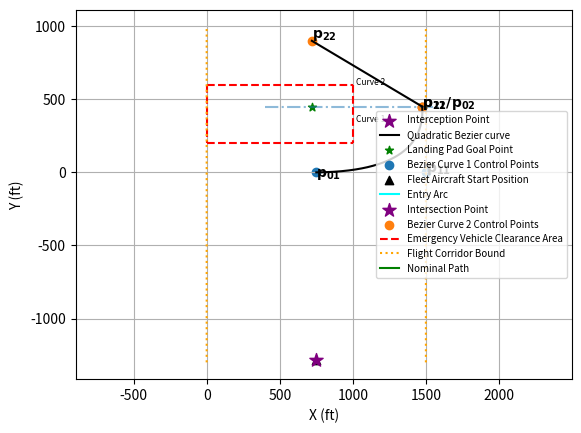

Python code for this plot:
import numpy as np
from matplotlib import pyplot as plt    
from matplotlib.patches import Circle
from scipy.optimize import minimize
import math
import time
import scipy
import sympy as sp
from scipy.optimize import brentq
from scipy.optimize import fsolve

def manual_bez(P0, P1, P2, points):
    t = np.linspace(0,1,points)
    return [(P1[0] + (P0[0]-P1[0])*(1 - t)**2 +(P2[0]-P1[0])*t**2),(P1[1] + (P0[1]-P1[1])*(1 - t)**2 +(P2[1]-P1[1])*t**2)]

def manual_bez_xy(P0, P1, P2, points):
    t = np.linspace(0, 1, points)
    x = P1[0] + (P0[0] - P1[0]) * (1 - t)**2 + (P2[0] - P1[0]) * t**2
    y = P1[1] + (P0[1] - P1[1]) * (1 - t)**2 + (P2[1] - P1[1]) * t**2
    return np.array([x, y])

def find_bez_xy(P0, P1, P2, t):
    x = P1[0] + (P0[0] - P1[0]) * (1 - t)**2 + (P2[0] - P1[0]) * t**2
    y = P1[1] + (P0[1] - P1[1]) * (1 - t)**2 + (P2[1] - P1[1]) * t**2
    return np.array([x, y])

def manual_bez_partial(P0, P1, P2, points, t_start):
    t = np.linspace(t_start,1,points)
    return [(P1[0] + (P0[0]-P1[0])*(1 - t)**2 +(P2[0]-P1[0])*t**2),(P1[1] + (P0[1]-P1[1])*(1 - t)**2 +(P2[1]-P1[1])*t**2)]

def manual_bez_partialExit(P0, P1, P2, points, t_end):
    t = np.linspace(0,t_end,points)
    return [(P1[0] + (P0[0]-P1[0])*(1 - t)**2 +(P2[0]-P1[0])*t**2),(P1[1] + (P0[1]-P1[1])*(1 - t)**2 +(P2[1]-P1[1])*t**2)]

def curvature(P0,P1,P2):
    mx = np.mean([P0[0], P2[0]])
    my = np.mean([P0[1], P2[1]])
    m = [mx, my]
    center1x = np.mean([mx, P0[0]])
    center1y = np.mean([my, P0[1]])
    r1 = np.sqrt(
        (center1x-mx)**2 + (center1y-my)**2
    )
 
    center2x = np.mean([mx, P2[0]])
    center2y = np.mean([my, P2[1]])
    r2 = np.sqrt(
        (center2x-mx)**2 + (center2y-my)**2
    )
    circle1 = [center1x, center1y, r1]
    circle2 = [center2x, center2y, r2]
    p1_from_c1 = np.sqrt( (circle1[0] - P1[0])**2 + (circle1[1] - P1[1])**2)
    p1_from_c2 = np.sqrt( (circle2[0] - P1[0])**2 + (circle2[1] - P1[1])**2)
    area = np.abs(
        P0[0]*P1[1] + P1[0]*P2[1] + P2[0]*P0[1] - P0[1]*P1[0] - P1[1]*P2[0] - P2[0]*P0[0]
    )/2
    if p1_from_c1 <= circle1[2]:
        # print("IN C1")
        kmax = area / (np.sqrt((P0[0]-P1[0])**2+(P0[1]-P1[1])**2))**3
 
    elif p1_from_c2 <= circle2[2]:
        # print("IN C2")
        kmax = area / (np.sqrt((P1[0]-P2[0])**2+(P1[1]-P2[1])**2))**3
 
    else:
        # print("NOT IN C1 or C2")
        kmax = (np.sqrt((m[0]-P1[0])**2+(m[1]-P1[1])**2))**3 / (area**2)
 
    roc = 1/kmax
    return roc
 
def path_length(P1, P0, P2, t):
    ax = P0[0] - 2*P1[0] + P2[0]
    ay = P0[1] - 2*P1[1] + P2[1]
    bx = 2*P1[0] - 2*P0[0]
    by = 2*P1[1] - 2*P0[1]
    A = 4 * (ax**2 + ay**2)
    B = 4 * (ax*bx + ay*by)
    C = bx**2 + by **2
    b=B/(2.0*A)
    c=C/A
    u=t+b
    k=c-(b*b)
 
    L=0.5*np.sqrt(A)*((u*np.sqrt((u*u)+k))
        -(b*np.sqrt((b*b)+k))
        +(k*np.log(np.abs((u+np.sqrt((u*u)+k))/(b+np.sqrt((b*b)+k)))))
    )
    return L

 
def solve_optim1(P0, P2, target_toa,  guess, target_heading, velocity, turn_radius, lr, line):#turn_radius,
    def path_cost(P1):
        return (np.abs(path_length(P1, P0, P2, 1) - target_toa*velocity))
    if lr == 1:
        cons = (
                {'type': 'ineq', 'fun': lambda x: curvature(P0,x,P2) - turn_radius},
                {'type': 'ineq', 'fun': lambda x: curvature(P0,x,P2)},
                {'type': 'ineq', 'fun': lambda x: x[0] - P0[0]},
                {'type': 'ineq', 'fun': lambda x: 1500 - x[0]},
                # {'type': 'ineq', 'fun': lambda x: np.deg2rad(20) - np.abs(np.arctan2(x[1]-P0[1], x[0] - P0[0]))},
                {'type': 'ineq', 'fun': lambda x: x[0] - 1000},
                {'type': 'ineq', 'fun': lambda x: x[1] -P0[1]},
                # {'type': 'ineq', 'fun': lambda x: np.abs(target_heading-np.arctan2((P0[1]-x[1]), (P0[0]-x[0])))},
                {'type': 'ineq', 'fun': lambda x: np.abs(target_heading-np.arctan2((P2[1]-x[1]), (P2[0]-x[0])))},
                # {'type': 'eq', 'fun': lambda x: x[0] - P2[0]}
                {'type': 'eq', 'fun': lambda x: x[1] - (line[0]*x[0] + line[1])}
                ) 
    else:
        cons = (
                {'type': 'ineq', 'fun': lambda x: curvature(P0,x,P2) - turn_radius},
                {'type': 'ineq', 'fun': lambda x: curvature(P0,x,P2)},
                {'type': 'ineq', 'fun': lambda x: x[0]-P0[0]},
                {'type': 'ineq', 'fun': lambda x: 0-x[0]},
                # {'type': 'ineq', 'fun': lambda x: np.deg2rad(20) - np.abs(np.arctan2(x[1]-P0[1], x[0] - P0[0]))},
                {'type': 'ineq', 'fun': lambda x: 500 - x[0]},
                {'type': 'ineq', 'fun': lambda x: x[1] -P0[1]},
                # {'type': 'ineq', 'fun': lambda x: np.abs(target_heading-np.arctan2((P0[1]-x[1]), (P0[0]-x[0])))},
                {'type': 'ineq', 'fun': lambda x: np.abs(target_heading-np.arctan2((P2[1]-x[1]), (P2[0]-x[0])))}
                ) 
    val = minimize(path_cost,[guess[0],guess[1]], method='SLSQP', tol=1E-10, constraints=cons)
 
    return val.x , curvature(P0,val.x,P2)

def solve_optim2(P0, P2, target_toa,  guess, target_heading, velocity, turn_radius, lr, line):#turn_radius,
    def path_cost(P1):
        return (np.abs(path_length(P1, P0, P2, 1) - target_toa*velocity))
    if lr == 1:
        cons = (
                
                {'type': 'ineq', 'fun': lambda x: curvature(P0,x,P2) - turn_radius},
                {'type': 'ineq', 'fun': lambda x: curvature(P0,x,P2)},
                {'type': 'ineq', 'fun': lambda x: x[0] - P0[0]},
                {'type': 'ineq', 'fun': lambda x: 1500 - x[0]},
                # {'type': 'ineq', 'fun': lambda x: np.deg2rad(10) - np.abs(np.arctan2(x[1]-P2[1], x[0] - P2[0]))},
                {'type': 'ineq', 'fun': lambda x: x[0] - 1000},
                {'type': 'ineq', 'fun': lambda x: x[1] - P0[1]},
                {'type': 'ineq', 'fun': lambda x: P2[1]-x[1]},
                {'type': 'ineq', 'fun': lambda x: np.abs(np.arctan2((P2[1]-x[1]), (P2[0]-x[0]))-target_heading)}, 
                # {'type': 'ineq', 'fun': lambda x: x[0] - P0[0]}
                {'type': 'eq', 'fun': lambda x: x[1] - (line[0]*x[0] + line[1])}
            ) 
    else:
        cons = (
                
                {'type': 'ineq', 'fun': lambda x: curvature(P0,x,P2) - turn_radius},
                {'type': 'ineq', 'fun': lambda x: curvature(P0,x,P2)},
                {'type': 'ineq', 'fun': lambda x: x[0] - P0[0]},
                {'type': 'ineq', 'fun': lambda x: 0-x[0]},
                # {'type': 'ineq', 'fun': lambda x: np.deg2rad(10) - np.abs(np.arctan2(x[1]-P2[1], x[0] - P2[0]))},
                {'type': 'ineq', 'fun': lambda x: 500 - x[0]},
                {'type': 'ineq', 'fun': lambda x: P2[1] - x[1]},
                {'type': 'ineq', 'fun': lambda x: np.abs(np.arctan2((P2[1]-x[1]), (P2[0]-x[0]))-target_heading)}
            ) 
    val = minimize(path_cost,[guess[0],guess[1]], method='SLSQP', tol=1E-10, constraints=cons)

    return val.x , curvature(P0,val.x,P2)


def solve_optimEntry(guess, max_bank,  min_bank, nodes, velocity):
    def path_cost(ba, nodes, velocity):
        diff = find_diff_entry(ba, nodes, velocity)

        return np.abs(diff[0])
    cons = (
            {'type': 'ineq', 'fun': lambda x: max_bank - x[0]},
            {'type': 'ineq', 'fun': lambda x: x[0] - min_bank}  
    )
    val= minimize(path_cost,guess,(nodes, velocity), method='SLSQP', tol=1E-10, constraints=cons)
    t_val = find_diff_entry(val.x, nodes, velocity)[1]
    return val.x, t_val

def solve_optimExit(guess, max_bank, min_bank, min_t, nodes, velocity):
    #t is also being minimized, so part of constraints
    def path_cost(guess, nodes, velocity):
        diff = find_diff_exit(guess, nodes, velocity)
        # print('DIFF FOR EXIT:', diff[0])
        return np.abs(diff[0]) 

    cons = (
            {'type': 'ineq', 'fun': lambda x: max_bank - x[0]},
            {'type': 'ineq', 'fun': lambda x: x[0] - min_bank},
            {'type': 'ineq', 'fun': lambda x: x[1] - min_t}
    )
    val =  minimize(path_cost, guess, (nodes, velocity), method = 'SLSQP', tol = 1E-10, constraints=cons)
    return val.x

def find_diff_entry(ba, nodes, velocity):
    pi = np.pi
    t_guess = 0.75
    mindiff = 50
    path = manual_bez(P0 = [nodes[0][0], nodes[1][0]],
                      P1 = [nodes[0][1], nodes[1][1]],
                      P2 = [nodes[0][2], nodes[1][2]], 
                      points = 200)
    Bx = lambda t: nodes[0][1] + (nodes[0][0] - nodes[0][1]) * (1 - t)**2 + (nodes[0][2] - nodes[0][1]) * t**2
    By = lambda t: nodes[1][1] + (nodes[1][0] - nodes[1][1]) * (1 - t)**2 + (nodes[1][2] - nodes[1][1]) * t**2
    tr = velocity**2 / (11.26*math.tan(ba[0]))
    h = tr + 750
    k = -1282
    circle_eq = lambda t: (Bx(t)-h)**2+(By(t)-k)**2 - tr**2

    S = fsolve(circle_eq, t_guess)
    print(S)
    t_final = 0

    for i in S:

        if i>=0 and i <= 1:
            index = int(np.round(float(i*200)))
            if index == 200:
                index = 199
            bez_angle = np.arctan2(By(i+.01)-By(i), Bx(i+0.01)-Bx(i))

            x_l = [i for i in np.linspace(750, Bx(i), 200)] #Space between nominal path and bez
            y = [k+np.sqrt(tr**2 - (x-h)**2) for x in x_l] #arc created by turn
            # plt.plot(path[0], path[1])
            # plt.plot(x_l, y)
            # plt.axis('equal')
            # plt.show()

            int_angle = np.arctan2(y[-1]-y[198], x_l[-1] - x_l[198])
            diff = np.abs(bez_angle-int_angle)
            if diff < mindiff and np.abs(y[-1] - By(i))<=.00001 and np.abs(x_l[-1]-Bx(i))<=0.00001:
                mindiff = diff
                # plt.plot(path[0], path[1])
                # plt.plot(x_l, y)
                # plt.scatter(path[0][index], path[1][index], color = 'yellow', marker = '*', s = 100)
                # plt.scatter(x_l[-1], y[-1], color = 'purple', marker = '*', s = 100)
                # plt.axis('equal')
                # plt.show()
                t_final = i
            else:
                t_final = 0

    return [mindiff, t_final]

def find_diff_exit(guess, nodes, velocity):
    ba = guess[0]
    t_guess = guess[1]
    # print(guess, ba, t_guess)
    mindiff = 100
    path = manual_bez(P0 = [nodes[0][0], nodes[1][0]],
                      P1 = [nodes[0][1], nodes[1][1]],
                      P2 = [nodes[0][2], nodes[1][2]], 
                      points = 200)
    
    Bx = lambda t: nodes[0][1] + (nodes[0][0] - nodes[0][1]) * (1 - t)**2 + (nodes[0][2] - nodes[0][1]) * t**2
    By = lambda t: nodes[1][1] + (nodes[1][0] - nodes[1][1]) * (1 - t)**2 + (nodes[1][2] - nodes[1][1]) * t**2
    bezHead = np.arctan2(By(t_guess)-By(t_guess-0.01), Bx(t_guess)-Bx(t_guess-0.01))

    tr = velocity**2 / (11.26*math.tan(ba))
    h = lambda t: Bx(t) - tr*math.cos(bezHead)
    k = lambda t: By(t) + tr*math.sin(bezHead)

    circle_eq = lambda y: (750-h(t_guess))**2+(y-k(t_guess))**2 - tr**2
    y_guess = 2000
    S = fsolve(circle_eq, y_guess) #gives y intersection
    t_final = .5

    y_l = [i for i in np.linspace(900, S, 200)]
    x = [750 for i in y_l]

    # print(S)
    for i in S:
        if i > 0: 
            y = [i for i in np.linspace(S, By(t_guess))]
            x_l = [h(t_guess) - np.sqrt(tr**2 - (y_y - k(t_guess))**2) for y_y in y]
            if x_l[0] ==750:# <= 0.01:
                # x_l = [i for i in np.linspace(750, Bx(t_guess))]
                # y = [k(t_guess)-np.sqrt(tr**2 - (x-h(t_guess))**2) for x in x_l]
                int_angle = np.arctan2(y[0]-y[1], x_l[0]-x_l[1])
                diff = np.abs((np.pi/2) - int_angle)
                guess_deg = np.rad2deg(ba)
                # plt.title(f'{guess_deg} {t_guess}')
                # plt.plot(x, y_l, linestyle = 'dashed')
                # plt.plot(path[0], path[1])
                # plt.plot(x_l, y)
                # plt.axis('equal')
                # plt.show()
                if diff < mindiff:
                    mindiff = diff
                    # print('BLARGY', diff)
                    t_final = t_guess
                

    return [mindiff, t_final]

def bez_to_wp(bez1, bez2, num):
    path_wpts = []
    point_marker = len(bez1[0])/num
    point_marker = np.round(point_marker)
    # for i in range(len(bez3[0])):
    #     if i%point_marker == 0:
    #         path_wpts.append([bez3[0][i], bez3[1][i]]) 
    for i in range(len(bez1[0])):
        if i%point_marker == 0:
            path_wpts.append([bez1[0][i], bez1[1][i]]) 
    for i in range(len(bez2[0])):
        if i%point_marker == 0:
            path_wpts.append([bez2[0][i], bez2[1][i]]) 
    wpts_x = [x[0] for x in path_wpts]
    wpts_y = [y[1] for y in path_wpts]
    return path_wpts, wpts_x, wpts_y

def paths_to_wp(paths, num):
    path_wpts = []
    num_paths = len(paths)
    for i in range(0, num_paths):
        path = paths[i]
        marker = len(path[0])/num
        # print(marker)
        for j in range(0, len(path[0])):
        #     print(j)
            if j%marker == 0:
                path_wpts.append([path[0][j], path[1][j]])
    wpts_x = [x[0] for x in path_wpts]
    wpts_y = [y[1] for y in path_wpts]
    return path_wpts, wpts_x, wpts_y

def bez_to_wp_single(bez1, num):
    path_wpts = []
    point_marker = len(bez1[0])/num
    point_marker = np.round(point_marker)
    for i in range(len(bez1[0])):
        if i%1 == 0:
            path_wpts.append([bez1[0][i], bez1[1][i]]) #building list of waypoints
    wpts_x = [x[0] for x in path_wpts]
    wpts_y = [y[1] for y in path_wpts]
    return path_wpts, wpts_x, wpts_y

def validity_check(x, y1, y2, points, corridor, curve, lr):
    points = np.array(points)
    if lr == 1:
        for i in range(len(points)):
            if points[i][0]<=x and points[i][1]>=y1 and points[i][1]<=y2 or points[i][0] >= corridor:
                # print('In Positive')
                # print(curve)
                # print(points[i][0], x, points[i][0]<=x)
                # print(points[i][1], y1, points[i][1]>=y1)
                # print(points[i][1], y2, points[i][1]<=y2)
                # print(points[i][0], corridor, points[i][0] >= corridor)
                # plt.scatter(points[i][0], points[i][1], marker = '*', s = 150, zorder = 50)
                return False
    elif lr == -1:
        for i in range(len(points)):
            if points[i][0]>=x and points[i][1]>=y1 and points[i][1]<=y2 or points[i][0] <= corridor:
                # print('In Negative')
                # print(curve)
                # print(points[i][0], x, points[i][0]>=x)
                # print(points[i][1], y1, points[i][1]>=y1)
                # print(points[i][1], y2, points[i][1]<=y2)
                # print(points[i][0], corridor, points[i][0] <= corridor)
                # plt.scatter(points[i][0], points[i][1], marker = '*', s = 150, zorder = 50)
                return False
    return True


def toCallOutside(velocity, turn_rate, target_toa1, target_toa2, uav_head, nodes1, nodes2, koz_x, koz_bot, koz_top, lr):
    turn_radius = velocity / turn_rate
    valid1 = False
    valid2 = False
    if lr == 1:
        # corridor = nodes1[0][0]+0.002055
        corridor = 1500
    else:
        corridor = -1500
        # corridor = nodes1[0][0]-0.002055
    c = 0
    while not valid1 or not valid2:
        optim_sol1, curv1 = solve_optim1(P0=[nodes1[0][0],nodes1[1][0]],P2=[nodes1[0][2], nodes1[1][2]],
                                    target_toa=target_toa1,
                                    guess=[nodes1[0][1], nodes1[1][1]],
                                    target_heading=np.pi/2,
                                    velocity=velocity, turn_radius=turn_radius, lr=lr)
        optim_sol2, curv2 = solve_optim2(P0=[nodes2[0][0],nodes2[1][0]],P2=[nodes2[0][2], nodes2[1][2]],
                                    target_toa=target_toa2,
                                    guess=[nodes2[0][1], nodes2[1][1]],
                                    target_heading=np.pi/2,
                                    velocity=velocity, turn_radius=turn_radius, lr=lr)
        # print(optim_sol)
        
        optimal_bez1 = manual_bez([nodes1[0][0],nodes1[1][0]],
                                [optim_sol1[0],optim_sol1[1]],
                                [nodes1[0][2],nodes1[1][2]], 200)
        
        solved_heading = np.arctan2((optim_sol1[1]-nodes2[1][0]),(optim_sol1[1]-nodes2[0][0]))
        optimal_bez2 = manual_bez([nodes2[0][0],nodes2[1][0]],
                                [optim_sol2[0],optim_sol2[1]],
                                [nodes2[0][2],nodes2[1][2]], 200)
        # print(len(optimal_bez1[0]))

        wpts, x_wpts, y_wpts = bez_to_wp(optimal_bez1, optimal_bez2, 15) 
        wpts_all1, wpts_all1x, wpts_all1y = bez_to_wp_single(optimal_bez1, 30) 
        # print(wpts_all1)
        wpts_all2, wpts_all2x, wpts_all2y = bez_to_wp_single(optimal_bez2, 30) 
        valid1 = validity_check(koz_x, koz_bot, koz_top, wpts_all1, corridor, 'Curve 1', lr)
        valid2 = validity_check(koz_x, koz_bot, koz_top, wpts_all2, corridor, 'Curve 2', lr)
        if valid1 == False:
            target_toa1+=0.1
            c+=1
        if valid2 == False:
            target_toa2+=0.1
            c+=1
        if c>5:
            
        # print(target_toa2)
        # #     c+=1
        # # if c>=5:
            y = [i for i in range(10)]
            bx = [koz_x for i in range(10)]
            ybot = [koz_bot for i in range(250)]
            bxbot = [i for i in range(39)]
            ytop = [koz_top for i in range(2)]
            y2 = [i for i in range(-50, 950)]
            xwall = [1500 for i in range(-50, 950)]
            fig = plt.figure(1)
            ax = fig.add_subplot(111)
            ax.scatter([nodes1[0][0], optim_sol1[0], nodes1[0][2]],[nodes1[1][0],optim_sol1[1],nodes1[1][2]], label='Bezier Curve 1 Control Points')
            ax.plot(optimal_bez1[0],optimal_bez1[1], c='black',label='Quadratic Bezier curve')
            ax.plot(optimal_bez2[0],optimal_bez2[1], c='black')
            valid1 = validity_check(koz_x, koz_bot, koz_top, wpts_all1, corridor, 'Curve 1', lr)
            valid2 = validity_check(koz_x, koz_bot, koz_top, wpts_all2, corridor, 'Curve 2', lr)
            print([nodes2[0][0], optim_sol2[0], nodes2[0][2]],[nodes2[1][0],optim_sol2[1],nodes2[1][2]])
            ax.scatter([nodes2[0][0], optim_sol2[0], nodes2[0][2]],[nodes2[1][0],optim_sol2[1],nodes2[1][2]], label='Bezier Curve 2 Control Points')
            ax.plot([corridor, corridor, corridor], [nodes1[1][0], nodes1[1][2], nodes2[1][2]], linestyle = '--')
            ax.text(nodes1[0][0]+0.25,nodes1[1][0]-30,  r'$\bf{p_{01}}$')
            ax.text(optim_sol1[0]+0.25,optim_sol1[1],  r'$\bf{p_{11}}$')
            ax.text(nodes1[0][2]+0.25,nodes1[1][2],  r'$\bf{p_{21}/p_{02}}$')
            # ax.text(nodes2[0][0]+0.25,nodes2[1][0],  r'$\bf{p_0}$')
            ax.text(optim_sol2[0]+0.25,optim_sol2[1],  r'$\bf{p_{12}}$')
            ax.text(nodes2[0][2]+0.25,nodes2[1][2]+20,  r'$\bf{p_{22}}$')
            ax.text(nodes1[0][2]-250,nodes1[1][2]-100,  r'Curve 1')
            ax.text(nodes1[0][2]-250,nodes1[1][2]+100,  r'Curve 2')

            # ax.text(mx+0.25, my, r'$\bf{m}$')
            # ax.text(center1x+0.25, center1y, r'$\bf{C_1}$')
            # ax.text(center2x+0.25, center2y, r'$\bf{C_2}$')
            # ax.plot(bx, y, color = 'red', linestyle = '--')
            # ax.plot(bxbot, ybot, color = 'red', linestyle = '--')
            ax.plot([-83.2, -83.199], ytop, color = 'red', label = 'Emergency Vehicle Clearance Area', linestyle = '--')
            # ax.plot(xwall, y2, label = 'Flight Corridor Bound', linestyle = ':')
            ax.grid(True)
            ax.axis('equal')
            # ax.set_xlabel('X (ft)')
            # ax.set_ylabel('Y (ft)')
            ax.legend(loc = 'center left', fontsize = '8')
            # def
            plt.show()

    x_entry, y_entry, central_angle, entryLength, entryTOA, h, k = entryPath(velocity, 29.49, 1353.34518698047)
    t_start1 = 0.578786727511435
    partial_bez1 = manual_bez_partial([nodes1[0][0],nodes1[1][0]],
                                [optim_sol1[0],optim_sol1[1]],
                                [nodes1[0][2],nodes1[1][2]], int(np.round(200*t_start1)), 0.601342376572023)
    
    t_start2 = 0.35678391959798994
    x_exit, y_exit, exit_int, exit_t, exitTOA, exit_bank, exitLength = exitPath2(velocity, t_start2, optimal_bez2)
    partial_bez2 = manual_bez_partialExit([nodes2[0][0],nodes2[1][0]],
                                [optim_sol2[0],optim_sol2[1]],
                                [nodes2[0][2],nodes2[1][2]], int(np.round(200*t_start2)), t_start2)
    paths = [[x_entry, y_entry], partial_bez1, partial_bez2, [x_exit, y_exit]]
    wpts, x_wpts, y_wpts = paths_to_wp(paths, 5)


    return wpts, x_wpts, y_wpts, optimal_bez1, optimal_bez2 

def entryPath(velocity, ba, intersect):

    pi = np.pi
    '''Entry Into Bezier Curve'''
    tr = 111.6**2/(11.26*math.tan(np.deg2rad(ba)))
    print('TR', tr)
    h, k  = tr+750, -1282

    x_entry = [i for i in np.linspace(750, intersect[0], 200)]

    y_entry = [k+np.sqrt(tr**2 - (x-h)**2) for x in x_entry]
    # y_entry[-1] = intersect[1]
    central_angle = pi - np.arctan2(y_entry[-1]-k, x_entry[-1] - h)
    entryLength = tr*central_angle #entryLength = 2*pi*tr * (central_angle/(2*pi))
    
    entryTOA = entryLength/velocity
    print('ENTRY ToA: ', entryTOA)

    return x_entry, y_entry, central_angle, entryLength, entryTOA, h, k


def exitPath2(velocity, t_start, path):
    pi = np.pi

    t_vals = []
    central_angle_l = []
    exitLength_l = []
    exitTOA_l = []
    # sols = []
    angles = []
    exit_angle = []
    int_point = []
    center = []
    bas = []
    # y_path = [i for i in range(900, 3000)]
    # x = [750 for i in y_path]

    for t in np.linspace(t_start, .9, 75):
        for ba in np.linspace(25, 45, 100):
            index = int(np.round(t*200))
            bezPos = [path[0][index], path[1][index]]
            bezPosPrev = [path[0][index-1], path[1][index-1]]
            bezHead = np.arctan2(bezPos[1] - bezPosPrev[1], bezPos[0] - bezPosPrev[0])

            tr = 111.6**2/(11.26*math.tan(np.deg2rad(ba)))
            h = bezPos[0] - tr*math.cos(bezHead)
            k = bezPos[1] + tr*math.sin(bezHead)

            circ_int = np.sqrt(tr**2 - (750-h)**2)+k #Will be used to check if it intercepts
            x_l = [i for i in np.linspace(750, bezPos[0])] #Space between nominal path and bez
            y = [k-np.sqrt(tr**2 - (x-h)**2) for x in x_l] #arc created by turn
            int_angle = np.arctan2(y[0]-y[1], x_l[0] - x_l[1])

            if circ_int > 0 and np.isclose(pi/2, int_angle, np.deg2rad(15)):

                central_angle = pi + np.arctan2(y[-1]-k, x_l[-1] - h)
                central_angle_l.append(central_angle)

                exitLength = 2*pi*tr * (central_angle/(2*pi))
                exitLength_l.append(exitLength)

                exitTOA = exitLength/velocity
                exitTOA_l.append(exitTOA)

                int_point.append(circ_int)
                t_vals.append(t)
                angles.append(ba)
                center.append([h, k])
                exit_angle.append(int_angle)
                bas.append(ba)
    
    
    mindex = exitTOA_l.index(min(exitTOA_l))
    tFinal = int(np.round(t_vals[mindex]*200))
    print('FINAL BANK ANGLE:', bas[mindex])
    realT = t_vals[mindex]
    centerFinal = center[mindex]

    bezPosFinal = [path[0][tFinal], path[1][tFinal]]
    trFinal = 111.6**2/(11.26*np.tan(np.deg2rad(angles[mindex])))

    x_l = [i for i in np.linspace(750, bezPosFinal[0], 200)] #Space between nominal path and bez
    y = [centerFinal[1]-np.sqrt(trFinal**2 - (x-centerFinal[0])**2) for x in x_l] #arc created by turn

    print('T VALUE:', realT)
    print('TOA:', exitTOA_l[mindex])
    print('BANK ANGLE:', angles[mindex])
    print('INTERCEPTION ANGLE:', np.rad2deg(exit_angle[mindex]))
    print('INTERCEPTION POINT:', (750,int_point[mindex]))

    return x_l, y, bezPosFinal, realT, exitTOA_l[mindex], angles[mindex], exitLength_l[mindex]


def exitPath(velocity, t_exit, ba, intersect, nodes):
    pi = np.pi
    '''Entry Into Bezier Curve'''
    tr = 111.6**2/(11.26*math.tan(ba))

    Bx = lambda t: nodes[1][0] + (nodes[0][0] - nodes[1][0]) * (1 - t)**2 + (nodes[2][0] - nodes[1][0]) * t**2
    By = lambda t: nodes[1][1] + (nodes[0][1] - nodes[1][1]) * (1 - t)**2 + (nodes[2][1] - nodes[1][1]) * t**2

    bezHead = np.arctan2(By(t_exit)-By(t_exit-0.01), Bx(t_exit)-Bx(t_exit-0.01))

    h, k = intersect[0] - tr*math.cos(bezHead), intersect[1]+tr*math.sin(bezHead)

    x_exit = [i for i in np.linspace(750, intersect[0], 200)]
    y_exit = [k-np.sqrt(tr**2 - (x-h)**2) for x in x_exit]

    central_angle = pi + np.arctan2(y_exit[-1]-k, x_exit[-1] - h)

    exitLength = 2*pi*tr * (central_angle/(2*pi))

    exitTOA = exitLength/velocity
    
    print('EXIT ToA:', exitTOA)

    return x_exit, y_exit, central_angle, exitLength, exitTOA, h, k





if __name__ == "__main__":
 
    velocity  = 188 #ft/s
    turn_rate = np.deg2rad(20) # RAD/s
    turn_radius = velocity / turn_rate
    h = 900
    koz_bot = 600
    koz_top = 200

    
    ev_toa = h/210
    
    c=0
    target_toa1 = 1.5*ev_toa
    target_toa2 = 1.5*ev_toa
    uav_head = np.deg2rad(90)
    lr = 1
    if lr == -1:
        corridor = 0
        koz_x = 500
        nodes1 = [np.array([750, 1400, 25]).flatten(),np.array([-50, 10, 450]).flatten()]
        nodes2 = [np.array([25, 1000, 750]).flatten(),np.array([450, 1000, 900]).flatten()]
    else:
        corridor = 1500
        koz_x = 1000
        nodes1 = [np.array([750, 1450, 1475]).flatten(),np.array([0, h/20, h/2]).flatten()]
        nodes2 = [np.array([1475, 1450, 720]).flatten(),np.array([h/2, h, h]).flatten()]
    
 
    print("VEHICLE VELOCITY:", velocity)
    # print("VEHICLE TURN RADIUS:", turn_radius)
    # print("TARGET LENGTH: ", target_length)
    valid1 = False
    valid2 = False
    # GOAL: DESIGN P1 TO MEET CONSTRAINTS
    m_p21 = (nodes2[1][1] - nodes1[1][2])/(nodes2[0][1] - nodes1[0][2])
    b2 = nodes2[1][1] - m_p21*nodes2[0][1]
    lines_coeffs2 = [m_p21, b2]
    bezier_variny_1 = manual_bez([nodes1[0][0],nodes1[1][0]], [nodes1[0][1],nodes1[1][1]],[nodes1[0][2],nodes1[1][2]], 20)
    bezier_variny_2 = manual_bez([nodes2[0][0],nodes2[1][0]], [nodes2[0][1],nodes2[1][1]],[nodes2[0][2],nodes2[1][2]], 20)
    #OPTIMIZE TEST:
    start = time.time()
    while not valid1 or not valid2:

        optim_sol1, curv1 = solve_optim1(P0=[nodes1[0][0],nodes1[1][0]],P2=[nodes1[0][2], nodes1[1][2]],
                                    target_toa=target_toa1,
                                    guess=[nodes1[0][1], nodes1[1][1]],
                                    target_heading=np.pi/2,
                                    velocity=velocity, turn_radius=turn_radius, lr=lr, line = lines_coeffs2)
        
        m_p12 = (nodes1[1][2]-optim_sol1[1])/(nodes1[0][2]-optim_sol1[0])
        # print(m_p12)
        mark = True
        #y = mx+b
        if np.isclose(nodes1[0][2], optim_sol1[0], atol = 0.01) == False:
            mark = False

        b = optim_sol1[1] - m_p12*optim_sol1[0]
        lines_coeffs = [m_p12, b]
        x_slope = [i for i in np.linspace(1400, 1550, 50)]
        y_slope = [m_p12*x + b for x in x_slope]
        
        
        # print(lines_coeffs)

        optim_sol2, curv2 = solve_optim2(P0=[nodes2[0][0],nodes2[1][0]],P2=[nodes2[0][2], nodes2[1][2]],
                                    target_toa=target_toa2,
                                    guess=[nodes2[0][1], nodes2[1][1]],
                                    target_heading=np.pi/2,
                                    velocity=velocity, turn_radius=turn_radius, lr=lr, line = lines_coeffs)
        m_p21 = (optim_sol2[1] - nodes1[1][2])/(optim_sol2[0] - nodes1[0][2])
        b2 = optim_sol2[1] - m_p21*optim_sol2[0]
        lines_coeffs2 = [m_p21, b2]
        if mark == True:
            x_slope = [nodes1[0][2] for i in np.linspace(1400, 1550, 50)]
            y_slope = [i for i in np.linspace(optim_sol1[1]-50, optim_sol2[1]+50, 50)]

        
        optimal_bez1 = manual_bez([nodes1[0][0],nodes1[1][0]],
                                [optim_sol1[0],optim_sol1[1]],
                                [nodes1[0][2],nodes1[1][2]], 200)
        
        solved_heading = np.arctan2((optim_sol1[1]-nodes2[1][0]),(optim_sol1[1]-nodes2[0][0]))
        optimal_bez2 = manual_bez([nodes2[0][0],nodes2[1][0]],
                                [optim_sol2[0],optim_sol2[1]],
                                [nodes2[0][2],nodes2[1][2]], 200)
       

        wpts, x_wpts, y_wpts = bez_to_wp(optimal_bez1, optimal_bez2, 15) 
        wpts_all1, wpts_all1x, wpts_all1y = bez_to_wp_single(optimal_bez1, 100) 
        wpts_all2, wpts_all2x, wpts_all2y = bez_to_wp_single(optimal_bez2, 100) 
        valid1 = validity_check(koz_x, koz_bot, koz_top, wpts_all1, corridor, 'Curve 1', lr)
        valid2 = validity_check(koz_x, koz_bot, koz_top, wpts_all2, corridor, 'Curve 1', lr)
        # print("OPTIM SOL: ", optim_sol1[0], optim_sol1[1])
        # print(target_toa1, target_toa2)

        # print(valid1, valid2)
        if valid1 == False:
            target_toa1+=0.1
            # nodes1[1][1]+=-25
            c+=1
        if valid2 == False:
            target_toa2+=0.1
            # nodes2[1][1]+=25
            c+=1
        if c>30:
       
            fig = plt.figure(1)
            ax = fig.add_subplot(111)
            ax.scatter([nodes1[0][0], optim_sol1[0], nodes1[0][2]],[nodes1[1][0],optim_sol1[1],nodes1[1][2]], label='Bezier Curve 1 Control Points')
            ax.plot(optimal_bez1[0],optimal_bez1[1], c='black',label='Quadratic Bezier curve')
            ax.plot(optimal_bez2[0],optimal_bez2[1], c='black')
            # ax.plot(optimal_bezPre[0], optimal_bezPre[1], c = 'black')
            valid1 = validity_check(koz_x, koz_bot, koz_top, wpts_all1, corridor, 'Curve 1', lr)
            valid2 = validity_check(koz_x, koz_bot, koz_top, wpts_all2, corridor, 'Curve 2', lr)
            # print([nodes2[0][0], optim_sol2[0], nodes2[0][2]],[nodes2[1][0],optim_sol2[1],nodes2[1][2]])
            ax.scatter([nodes2[0][0], optim_sol2[0], nodes2[0][2]],[nodes2[1][0],optim_sol2[1],nodes2[1][2]], label='Bezier Curve 2 Control Points')
            ax.scatter(optim_sol2[0], optim_sol2[1], marker = '*', s = 1000, zorder = 1000)
            ax.plot([corridor, corridor, corridor], [nodes1[1][0], nodes1[1][2], nodes2[1][2]], linestyle = '--')
            ax.text(nodes1[0][0]+0.25,nodes1[1][0]-30,  r'$\bf{p_{01}}$')
            ax.text(optim_sol1[0]+0.25,optim_sol1[1],  r'$\bf{p_{11}}$')
            ax.text(nodes1[0][2]+0.25,nodes1[1][2],  r'$\bf{p_{21}/p_{02}}$')
            # ax.text(nodes2[0][0]+0.25,nodes2[1][0],  r'$\bf{p_0}$')
            ax.text(optim_sol2[0]+0.25,optim_sol2[1],  r'$\bf{p_{12}}$')
            ax.text(nodes2[0][2]+0.25,nodes2[1][2]+20,  r'$\bf{p_{22}}$')
            ax.text(nodes1[0][2]-250,nodes1[1][2]-100,  r'Curve 1')
            ax.text(nodes1[0][2]-250,nodes1[1][2]+100,  r'Curve 2')
            y = [i for i in range(koz_top)]
            bx = [500 for i in range(koz_top)]
            bx2 = [1000 for i in range(koz_top)]
            ybot = [koz_bot for i in range(500)]
            bxbot = [i for i in range(500, 1000)]
            ytop = [koz_top for i in range(500)]
            y2 = [i for i in range(-50, 950)]
            ax.plot(bxbot, ybot, color = 'red', linestyle = '--')
            ax.plot(bxbot, ytop, color = 'red', label = 'Emergency Vehicle Clearance Area', linestyle = '--')

            ax.grid(True)
            ax.axis('equal')

            ax.legend(loc = 'center left', fontsize = '8')
            plt.show()
        
    end = time.time()-start
        
    
    
    solved_heading1 = np.arctan2((optim_sol1[1]-nodes1[1][0]),(optim_sol1[1]-nodes1[0][0]))
    solved_heading2 = np.arctan2((optim_sol2[1]-nodes2[1][0]),(optim_sol2[1]-nodes2[0][0]))
    print(curv1, path_length(P0=[nodes1[0][0],nodes1[1][0]], P1=[optim_sol1[0],optim_sol1[1]],P2=[nodes1[0][2], nodes1[1][2]], t=1)/velocity)
    print("HEADING TO P1", solved_heading)
    print("REQUESTED HEADING: ", uav_head)
    print('OPTIMAL POINT 1', optim_sol1)
    print('OPTIMAL POINT 2:', optim_sol2)
    optim1_length = path_length(P0=[nodes1[0][0],nodes1[1][0]], P1=[optim_sol1[0],optim_sol1[1]],P2=[nodes1[0][2], nodes1[1][2]], t=1)
    optim2_length = path_length(P0=[nodes2[0][0],nodes2[1][0]], P1=[optim_sol2[0],optim_sol2[1]],P2=[nodes2[0][2], nodes2[1][2]], t=1)
    
    print("SOLVED LENGTH WITHOUT ENTRY: ", optim1_length + optim2_length)

 
    print(target_toa1, target_toa2)

    print("ToA WITHOUT ENTRY:", (optim1_length + optim2_length)/ velocity)
    
    vel_knots = 111.6
    nodes1 = [np.array([nodes1[0][0], optim_sol1[0], nodes1[0][2]]).flatten(),np.array([nodes1[1][0], optim_sol1[1], nodes1[1][2]]).flatten()]
    ba, t_entry = solve_optimEntry(np.deg2rad(20), np.deg2rad(30), np.deg2rad(20), nodes1, vel_knots)
    print(np.rad2deg(ba), t_entry)


    x_int_en, y_int_en = find_bez_xy([nodes1[0][0],nodes1[1][0]],
                                [optim_sol1[0],optim_sol1[1]],
                                [nodes1[0][2],nodes1[1][2]], t_entry)
    
    x_int_en2, y_int_en2 = find_bez_xy([nodes1[0][0],nodes1[1][0]],
                                [optim_sol1[0],optim_sol1[1]],
                                [nodes1[0][2],nodes1[1][2]], t_entry+0.01)
    req_ent = np.rad2deg(np.arctan2(y_int_en2-y_int_en,x_int_en2-x_int_en))
    print('REQUIRED HEADING AT ENTRY:', req_ent)
    

    x_entry, y_entry, central_angle, entryLength, entryTOA, h_c, k_c = entryPath(velocity, np.rad2deg(ba), [x_int_en, y_int_en])
    act_ent = np.rad2deg(np.arctan2(y_entry[-1]-y_entry[198], x_entry[-1]-x_entry[198]))
    print('ACTUAL HEADING AT INTERSECT:', act_ent)
    
    print('DIFF AT ENTRY:', req_ent-act_ent)

    partial_bez1 = manual_bez_partial([nodes1[0][0],nodes1[1][0]],
                                [optim_sol1[0],optim_sol1[1]],
                                [nodes1[0][2],nodes1[1][2]], 200, t_entry)
    
    t_start2 = 0.35678391959798994

    nodes2 = [np.array([nodes2[0][0], optim_sol2[0], nodes2[0][2]]).flatten(),np.array([nodes2[1][0], optim_sol2[1], nodes2[1][2]]).flatten()]
    baEx, exit_t = solve_optimExit([np.deg2rad(30), 0.5], np.deg2rad(30), np.deg2rad(20), t_start2, nodes2, velocity)
    print('EXIT BANK', np.rad2deg(baEx) )

    x_int_ex, y_int_ex = find_bez_xy([nodes2[0][0],nodes2[1][0]],
                                [optim_sol2[0],optim_sol2[1]],
                                [nodes2[0][2],nodes2[1][2]], exit_t)
    
    x_exit, y_exit, central_angle_ex, exitLength, exitTOA, h_ex, k_ex = exitPath(velocity=velocity, t_exit=exit_t,
                                                                                 ba = baEx, intersect=[x_int_ex, y_int_ex],
                                                                                 nodes = [[nodes2[0][0],nodes2[1][0]],
                                                                                            [optim_sol2[0],optim_sol2[1]],
                                                                                            [nodes2[0][2],nodes2[1][2]]])
    x_exit[0] = 750
    # print(y_exit[0])
    # y_exit[0] = 2090
    head_ex = np.rad2deg(np.arctan2(y_exit[0]-y_exit[1], x_exit[0]- x_exit[1]))
    print('ACTUAL HEADING AT EXIT:', head_ex)
    # x_exit, y_exit, exit_int, exit_t, exitTOA, exit_bank, exitLength = exitPath2(velocity, t_exit, optimal_bez2)
    print('EXIT T:', exit_t)
    partial_bez2 = manual_bez_partialExit([nodes2[0][0],nodes2[1][0]],
                                [optim_sol2[0],optim_sol2[1]],
                                [nodes2[0][2],nodes2[1][2]], 200, exit_t)
    # print(x_exit)
    # print(x_entry[0])
    entry_path = [x_entry, y_entry]
    # print(entry_path)
    # print(entry_path[0][0])
    # exit_path = [x_exit, y_exit]
    # paths = [entry_path, partial_bez1, partial_bez2, exit_path]
    # print(len(paths))
    # print(paths[0][0])
    # wpts, x_wpts, y_wpts = paths_to_wp(paths, 20)
    # print(wpts)


    pb1_length = optim1_length - path_length(P0=[nodes1[0][0],nodes1[1][0]], P1=[optim_sol1[0],optim_sol1[1]],P2=[nodes1[0][2], nodes1[1][2]], t=t_entry)
    pb2_length = path_length(P0=[nodes2[0][0],nodes2[1][0]], P1=[optim_sol2[0],optim_sol2[1]], P2=[nodes2[0][2],nodes2[1][2]], t=t_start2)

    y = [i for i in np.linspace(koz_bot, koz_top, 100)]
    bx = [0 for i in y]
    bx2 = [1000 for i in y]
    ybot = [koz_bot for i in range(1000)]
    bxbot = [i for i in range(0, 1000)]
    ytop = [koz_top for i in range(1000)]
    y2 = [i for i in range(-1300, h+100)]
    xwall = [0 for i in range(-1300, h+100)]
    xwall2 = [1500 for i in range(-1300, h+100)]
    # y = [i for i in np.linspace(koz_bot, koz_top, 100)]
    # bx = [0 for i in y]
    # bx2 = [1000 for i in y]


    fig = plt.figure(1)
    ax = fig.add_subplot(111)

    # ax.scatter(x_wpts, y_wpts, zorder = 100, marker = '^')
    # ax.plot(x_exit, y_exit, color = 'orange', label = 'Exit Path')
    # ax.scatter(h_ex, k_ex, marker = 's', color = 'green', label = 'Exit Circle Center')
    # ax.scatter(x_exit[-1], y_exit[-1], color = 'red', marker = '*', s = 100, zorder = 100, label = 'Exit Point')
    # print('EXIT COORDS:', x_exit, y_exit)
    ax.scatter(x_exit[0], y_exit[0], color = 'purple', marker = '*', s = 100, zorder = 100, label = 'Interception Point')
    # ax.scatter(pb2[0], pb2[1], c = 'magenta', zorder = 100)
    ax.plot([400, 1000, 1600], [h/2, h/2, h/2], linestyle = 'dashdot', alpha = 0.5)
    # ax.plot(optimal_bez2[0], optimal_bez2[1])
    # ax.plot(partial_bez1[0], partial_bez1[1], c = 'magenta', label = 'Partial QBC')
    # ax.plot(partial_bez2[0], partial_bez2[1], c = 'magenta')#, label = 'Partial QBC')
    ax.plot(optimal_bez1[0],optimal_bez1[1], c='black', label='Quadratic Bezier curve')
    # ax.scatter(x_wpts, y_wpts, label = 'Waypoints', marker = '^', color = 'green')
    # print(wpts_all1[0])
    ax.scatter(720, 450, marker = '*', color = 'green', label = 'Landing Pad Goal Point')
    # ax.scatter(wpts_all1x, wpts_all1y, zorder = 30)
    print('ENTRY ANGLE:', np.rad2deg(np.arctan2(partial_bez1[1][1] - y_entry[-1], partial_bez1[0][1] - x_entry[-1])))
    ax.scatter([nodes1[0][0], optim_sol1[0], nodes1[0][2]],[nodes1[1][0],optim_sol1[1],nodes1[1][2]], label='Bezier Curve 1 Control Points')
    
    ax.plot(optimal_bez2[0],optimal_bez2[1], c='black')

    # ax.scatter(h_c, k_c, color = 'green', marker = 's', label = 'Entry Circle Center')
    ax.scatter(x_entry[0], y_entry[0], marker = '^', color = 'black', label = 'Fleet Aircraft Start Position')


    ax.plot(x_entry, y_entry, label = 'Entry Arc', color = 'cyan')
    ax.scatter(x_entry[-1], y_entry[-1], marker = '*', color = 'purple', label = 'Intersection Point', s = 100, zorder = 100)
    # print(y_circ[0])
    

    print("ENTRY TOA:", entryTOA)
    print("EXIT TOA:", exitTOA)
    # print("SOLVED BEZIER LEGNTH: ", pb1_length + pb2_length)
    # print("PARTIAL BEZIER TRAVEL TIME:", (pb1_length+pb2_length)/velocity)

    # print("SOLVED LENGTH WITH ENTRY/EXIT: ", pb1_length + optim2_length + entryLength+exitLength)
    print("TOTAL TOA:", entryTOA + exitTOA + (pb1_length+pb2_length)/velocity)


    
    # ax.plot(x_slope, y_slope, color = 'purple', linestyle = 'dashed', label = 'G1 Continuity Line')
    ax.scatter([nodes2[0][0], optim_sol2[0], nodes2[0][2]],[nodes2[1][0],optim_sol2[1],nodes2[1][2]], label='Bezier Curve 2 Control Points')
    ax.text(nodes1[0][0]+0.25,nodes1[1][0]-30,  r'$\bf{p_{01}}$')
    ax.text(optim_sol1[0]+0.25,optim_sol1[1],  r'$\bf{p_{11}}$')
    ax.text(nodes1[0][2]+0.25,nodes1[1][2],  r'$\bf{p_{21}/p_{02}}$')
    # ax.text(nodes2[0][0]+0.25,nodes2[1][0],  r'$\bf{p_0}$')
    ax.text(optim_sol2[0]+0.25,optim_sol2[1],  r'$\bf{p_{12}}$')
    ax.text(nodes2[0][2]+0.25,nodes2[1][2]+20,  r'$\bf{p_{22}}$')
    ax.text(nodes1[0][2]-450,nodes1[1][2]-100,  r'Curve 1', fontsize = 6)
    ax.text(nodes1[0][2]-450,nodes1[1][2]+150,  r'Curve 2', fontsize = 6)

    # ax.text(mx+0.25, my, r'$\bf{m}$')
    # ax.text(center1x+0.25, center1y, r'$\bf{C_1}$')
    # ax.text(center2x+0.25, center2y, r'$\bf{C_2}$')
    # print(bx2, y)
    ax.plot(bx, y, color = 'red', linestyle = '--')
    ax.plot(bx2, y, color = 'red', linestyle = '--')

    ax.plot(bxbot, ybot, color = 'red', linestyle = '--')
    ax.plot(bxbot, ytop, color = 'red', label = 'Emergency Vehicle Clearance Area', linestyle = '--')
    ax.plot(xwall, y2, label = 'Flight Corridor Bound', linestyle = ':', color = 'orange')
    ax.plot(xwall2, y2, linestyle = ':', color = 'orange')
    # y_nom = [i for i in range(-1282, int(y_exit[0]))]
    # x_nom = [750 for i in y_nom]
    # ax.plot(x_nom, y_nom, color = 'black', label = 'Nominal Path')

    ax.plot([750, 750], [-1300, y_exit[0]+50], color = 'green', label = 'Nominal Path')

    # ax.scatter(mx,my)
    # ax.scatter(center1x,center1y)
    # ax.scatter(center2x,center2y)
    # ax.add_patch(Circle((center1x, center1y), r1, color='black', fill=False))
    # ax.add_patch(Circle((center2x, center2y), r2, color='black', fill=False))
 
    ax.grid(True)
    ax.axis('equal')
    ax.set_xlabel('X (ft)')
    ax.set_ylabel('Y (ft)')
    ax.legend(loc = 'center right', fontsize = '7')
    # plt.ylim(optim_sol1[1]-150, optim_sol2[1]+150)
    # plt.axes.set_ylim(-150, 600)
    plt.show()

#line types for, dashed, solid, dots
#
